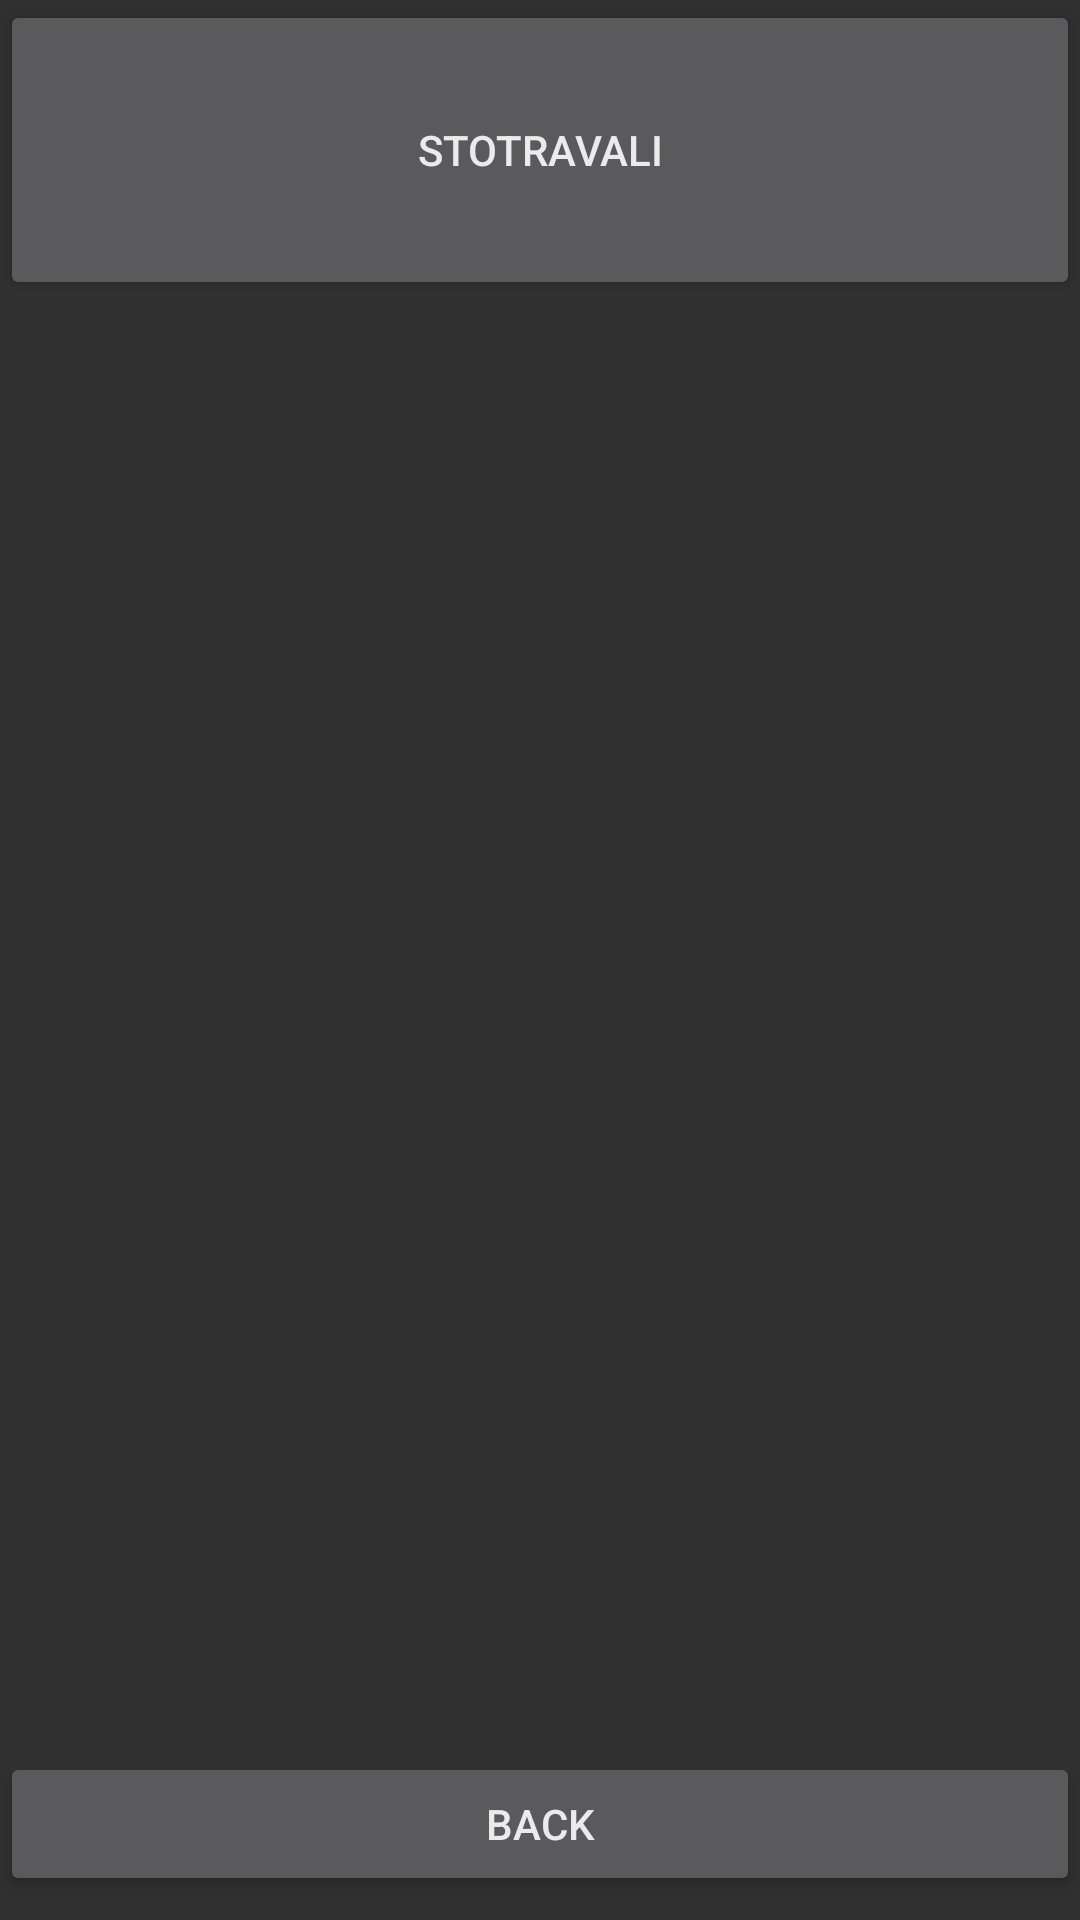

Produce the Android XML layout that renders to this screen, including the resource entries it uses.
<!-- AndroidManifest.xml: application theme MyTheme -->
<!-- res/layout/activity_main.xml -->
<?xml version="1.0" encoding="utf-8"?>
<android.support.constraint.ConstraintLayout xmlns:android="http://schemas.android.com/apk/res/android"
	xmlns:app="http://schemas.android.com/apk/res-auto"
	xmlns:tools="http://schemas.android.com/tools"
	android:layout_width="match_parent"
	android:layout_height="match_parent"
	tools:context="com.github.example.stotravali.activity.MainActivity">

	<ImageView
		android:layout_width="match_parent"
		android:layout_height="match_parent"
		android:src="@drawable/s480"
		android:alpha="0.4" />

	<Button
		android:id="@+id/homeButton"
		android:text="@string/title_activity_scrolling"
		android:layout_width="0dp"
		android:layout_height="100dp"
		android:layout_marginBottom="8dp"
		android:layout_marginEnd="0dp"
		android:layout_marginStart="0dp"
		app:layout_constraintTop_toTopOf="parent"
		app:layout_constraintEnd_toEndOf="parent"
		app:layout_constraintStart_toStartOf="parent" />

	<ScrollView
		android:id="@+id/scrollView"
		android:layout_width="0dp"
		android:layout_height="0dp"
		android:layout_marginBottom="8dp"
		android:layout_marginEnd="8dp"
		android:layout_marginStart="8dp"
		android:layout_marginTop="8dp"
		android:text="TextView"
		app:layout_constraintBottom_toTopOf="@+id/backButton"
		app:layout_constraintEnd_toEndOf="parent"
		app:layout_constraintStart_toStartOf="parent"
		app:layout_constraintTop_toBottomOf="@+id/homeButton" >


	</ScrollView>

	<Button
		android:id="@+id/backButton"
		android:text="Back"
		android:onClick="backClick"
		android:layout_width="0dp"
		android:layout_height="wrap_content"
		android:layout_marginBottom="8dp"
		android:layout_marginEnd="0dp"
		android:layout_marginStart="0dp"
		app:layout_constraintBottom_toBottomOf="parent"
		app:layout_constraintEnd_toEndOf="parent"
		app:layout_constraintStart_toStartOf="parent" />

</android.support.constraint.ConstraintLayout>
<!-- resources referenced by this layout -->
<resources>
  <string name="title_activity_scrolling">Stotravali</string>
  <style name="MyTheme" parent="Theme.AppCompat.Light">
  		
  		<item name="colorPrimary">@color/colorPrimary</item>
  		<item name="colorPrimaryDark">@color/colorPrimaryDark</item>
  		<item name="colorAccent">@color/colorAccent</item>
  
  	</style>
  <color name="colorPrimary">#5500c4ff</color>
  <color name="colorPrimaryDark">#000811</color>
  <color name="colorAccent">#FF4081</color>
</resources>
